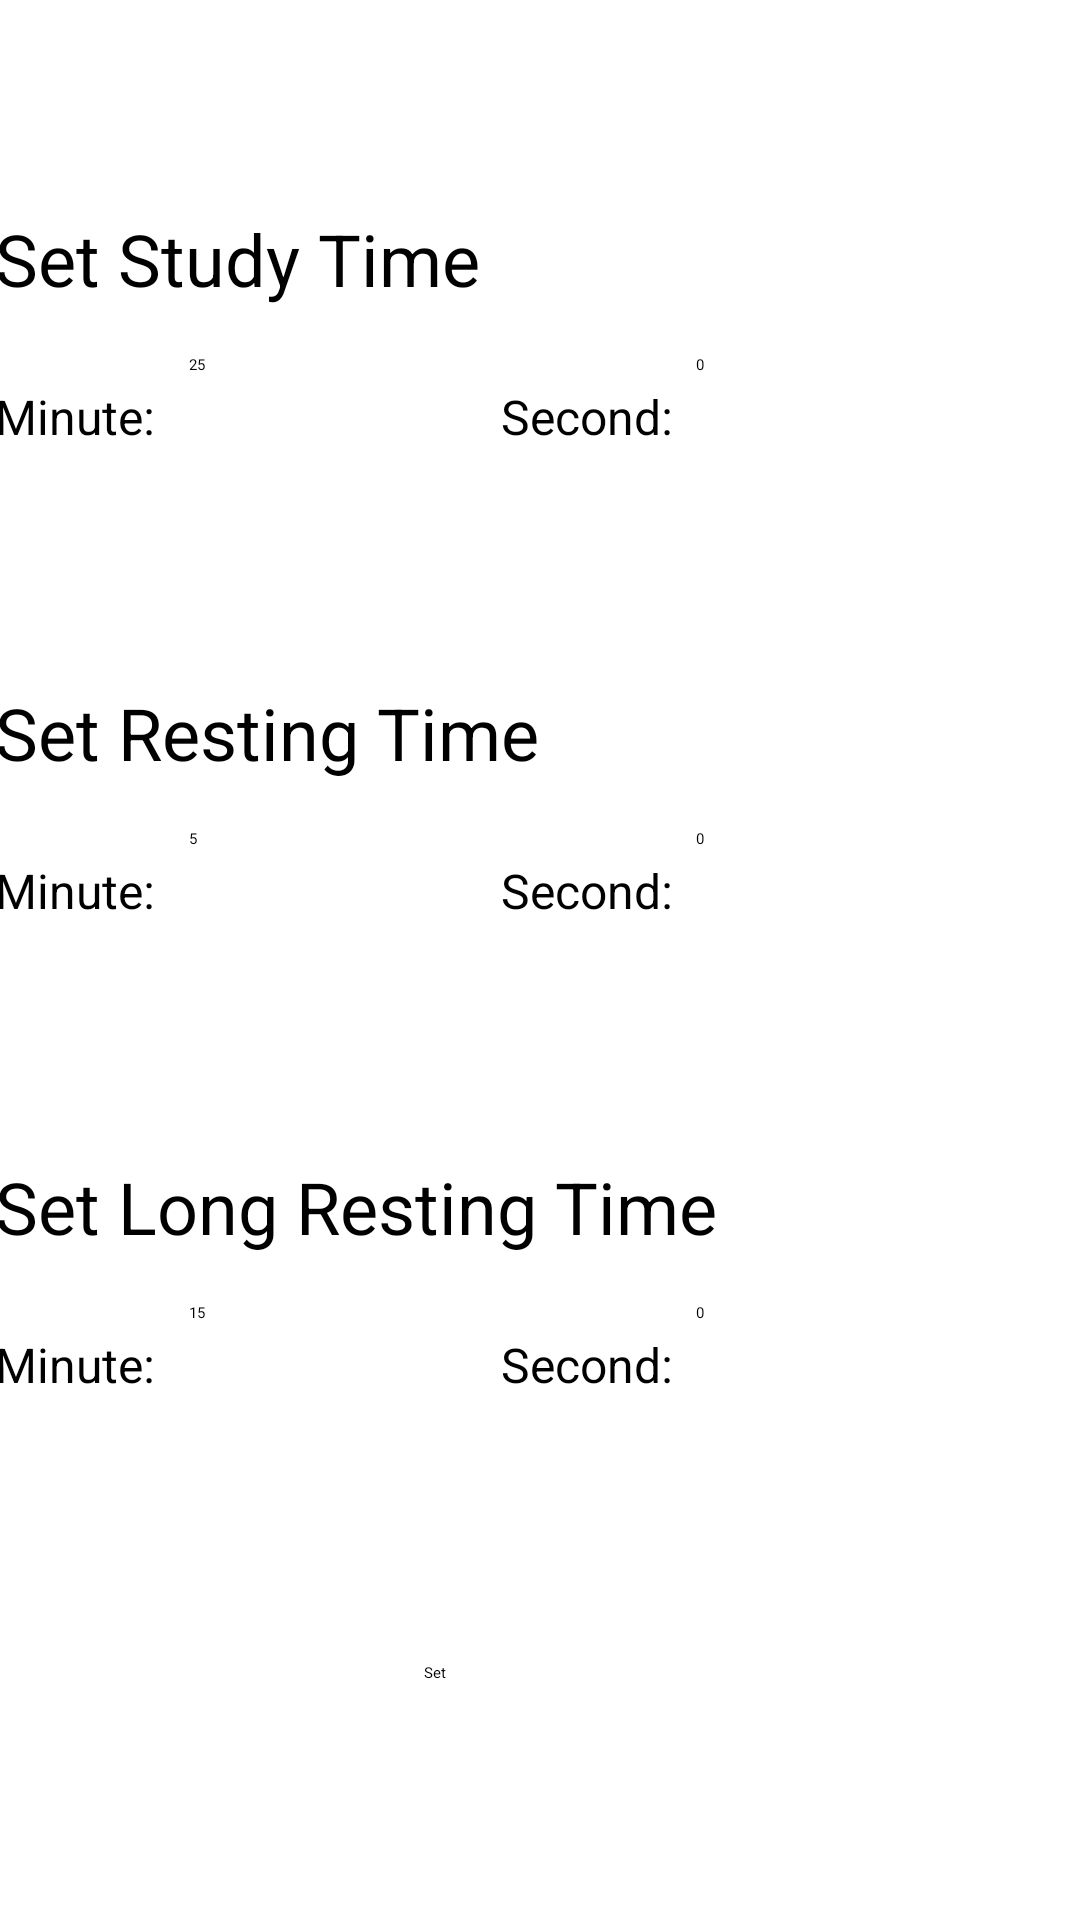

Reconstruct the res/layout file that produces this screen, plus the resources it refers to.
<!-- AndroidManifest.xml: application theme Theme.PomodoroApp -->
<!-- res/layout/activity_set_timer.xml -->
<?xml version="1.0" encoding="utf-8"?>
<androidx.constraintlayout.widget.ConstraintLayout xmlns:android="http://schemas.android.com/apk/res/android"
    xmlns:app="http://schemas.android.com/apk/res-auto"
    xmlns:tools="http://schemas.android.com/tools"
    android:layout_width="match_parent"
    android:layout_height="match_parent"
    tools:context=".SetTimerActivity">

    <TextView
        android:id="@+id/textView11"
        android:layout_width="314dp"
        android:layout_height="38dp"
        android:layout_marginTop="70dp"
        android:text="Set Resting Time"
        android:textSize="24sp"
        app:layout_constraintStart_toStartOf="@+id/textView5"
        app:layout_constraintTop_toBottomOf="@+id/studyMinuteEditTextText" />

    <TextView
        android:id="@+id/textView9"
        android:layout_width="60dp"
        android:layout_height="20dp"
        android:layout_marginTop="20dp"
        android:layout_marginEnd="5dp"
        android:text="Second:"
        android:textSize="16sp"
        app:layout_constraintEnd_toStartOf="@+id/restingSecondEditTextText"
        app:layout_constraintTop_toBottomOf="@+id/textView11" />

    <TextView
        android:id="@+id/textView14"
        android:layout_width="314dp"
        android:layout_height="38dp"
        android:layout_marginTop="70dp"
        android:text="Set Long Resting Time"
        android:textSize="24sp"
        app:layout_constraintStart_toStartOf="@+id/textView5"
        app:layout_constraintTop_toBottomOf="@+id/restingMinuteEditTextText" />

    <TextView
        android:id="@+id/textView12"
        android:layout_width="60dp"
        android:layout_height="20dp"
        android:layout_marginTop="20dp"
        android:layout_marginEnd="5dp"
        android:text="Second:"
        android:textSize="16sp"
        app:layout_constraintEnd_toStartOf="@+id/longRestingSecondEditTextText"
        app:layout_constraintTop_toBottomOf="@+id/textView14" />

    <EditText
        android:id="@+id/longRestingSecondEditTextText"
        android:layout_width="80dp"
        android:layout_height="40dp"
        android:layout_marginTop="10dp"
        android:ems="10"
        android:inputType="text"
        android:text="0"
        app:layout_constraintEnd_toEndOf="@+id/textView14"
        app:layout_constraintTop_toBottomOf="@+id/textView14" />

    <TextView
        android:id="@+id/textView13"
        android:layout_width="60dp"
        android:layout_height="20dp"
        android:layout_marginTop="20dp"
        android:text="Minute:"
        android:textSize="16sp"
        app:layout_constraintStart_toStartOf="@+id/textView14"
        app:layout_constraintTop_toBottomOf="@+id/textView14" />

    <EditText
        android:id="@+id/longRestingMinuteEditTextText"
        android:layout_width="80dp"
        android:layout_height="40dp"
        android:layout_marginStart="5dp"
        android:layout_marginTop="10dp"
        android:ems="10"
        android:inputType="text"
        android:text="15"
        app:layout_constraintStart_toEndOf="@+id/textView13"
        app:layout_constraintTop_toBottomOf="@+id/textView14" />

    <EditText
        android:id="@+id/restingSecondEditTextText"
        android:layout_width="80dp"
        android:layout_height="40dp"
        android:layout_marginTop="10dp"
        android:ems="10"
        android:inputType="text"
        android:text="0"
        app:layout_constraintEnd_toEndOf="@+id/textView5"
        app:layout_constraintTop_toBottomOf="@+id/textView11" />

    <TextView
        android:id="@+id/textView10"
        android:layout_width="60dp"
        android:layout_height="20dp"
        android:layout_marginTop="20dp"
        android:text="Minute:"
        android:textSize="16sp"
        app:layout_constraintStart_toStartOf="@+id/textView11"
        app:layout_constraintTop_toBottomOf="@+id/textView11" />

    <EditText
        android:id="@+id/restingMinuteEditTextText"
        android:layout_width="80dp"
        android:layout_height="40dp"
        android:layout_marginStart="5dp"
        android:layout_marginTop="10dp"
        android:ems="10"
        android:inputType="text"
        android:text="5"
        app:layout_constraintStart_toEndOf="@+id/textView10"
        app:layout_constraintTop_toBottomOf="@+id/textView11" />

    <EditText
        android:id="@+id/studyMinuteEditTextText"
        android:layout_width="80dp"
        android:layout_height="40dp"
        android:layout_marginStart="5dp"
        android:layout_marginTop="10dp"
        android:ems="10"
        android:inputType="text"
        android:text="25"
        app:layout_constraintStart_toEndOf="@+id/textView6"
        app:layout_constraintTop_toBottomOf="@+id/textView5" />

    <EditText
        android:id="@+id/studySecondEditTextText"
        android:layout_width="80dp"
        android:layout_height="40dp"
        android:layout_marginTop="10dp"
        android:ems="10"
        android:inputType="text"
        android:text="0"
        app:layout_constraintEnd_toEndOf="@+id/textView5"
        app:layout_constraintTop_toBottomOf="@+id/textView5" />

    <TextView
        android:id="@+id/textView5"
        android:layout_width="314dp"
        android:layout_height="38dp"
        android:layout_marginTop="70dp"
        android:layout_marginEnd="50dp"
        android:text="Set Study Time"
        android:textSize="24sp"
        app:layout_constraintEnd_toEndOf="parent"
        app:layout_constraintStart_toStartOf="parent"
        app:layout_constraintTop_toTopOf="parent" />

    <Button
        android:id="@+id/setTimeButton"
        android:layout_width="76dp"
        android:layout_height="49dp"
        android:layout_marginTop="80dp"
        android:onClick="setTime"
        android:text="Set"
        app:layout_constraintEnd_toEndOf="parent"
        app:layout_constraintHorizontal_bias="0.498"
        app:layout_constraintStart_toStartOf="parent"
        app:layout_constraintTop_toBottomOf="@+id/longRestingMinuteEditTextText" />

    <TextView
        android:id="@+id/textView6"
        android:layout_width="60dp"
        android:layout_height="20dp"
        android:layout_marginTop="20dp"
        android:text="Minute:"
        android:textSize="16sp"
        app:layout_constraintStart_toStartOf="@+id/textView5"
        app:layout_constraintTop_toBottomOf="@+id/textView5" />

    <TextView
        android:id="@+id/textView8"
        android:layout_width="60dp"
        android:layout_height="20dp"
        android:layout_marginTop="20dp"
        android:layout_marginEnd="5dp"
        android:text="Second:"
        android:textSize="16sp"
        app:layout_constraintEnd_toStartOf="@+id/studySecondEditTextText"
        app:layout_constraintTop_toBottomOf="@+id/textView5" />

</androidx.constraintlayout.widget.ConstraintLayout>
<!-- resources referenced by this layout -->
<resources>
  <style name="Theme.PomodoroApp" parent="Base.Theme.PomodoroApp">
      
      <item name="android:navigationBarColor">@android:color/transparent</item>
      <item name="android:statusBarColor">@android:color/transparent</item>
      <item name="android:windowLightStatusBar">?attr/isLightTheme</item>
    </style>
</resources>
